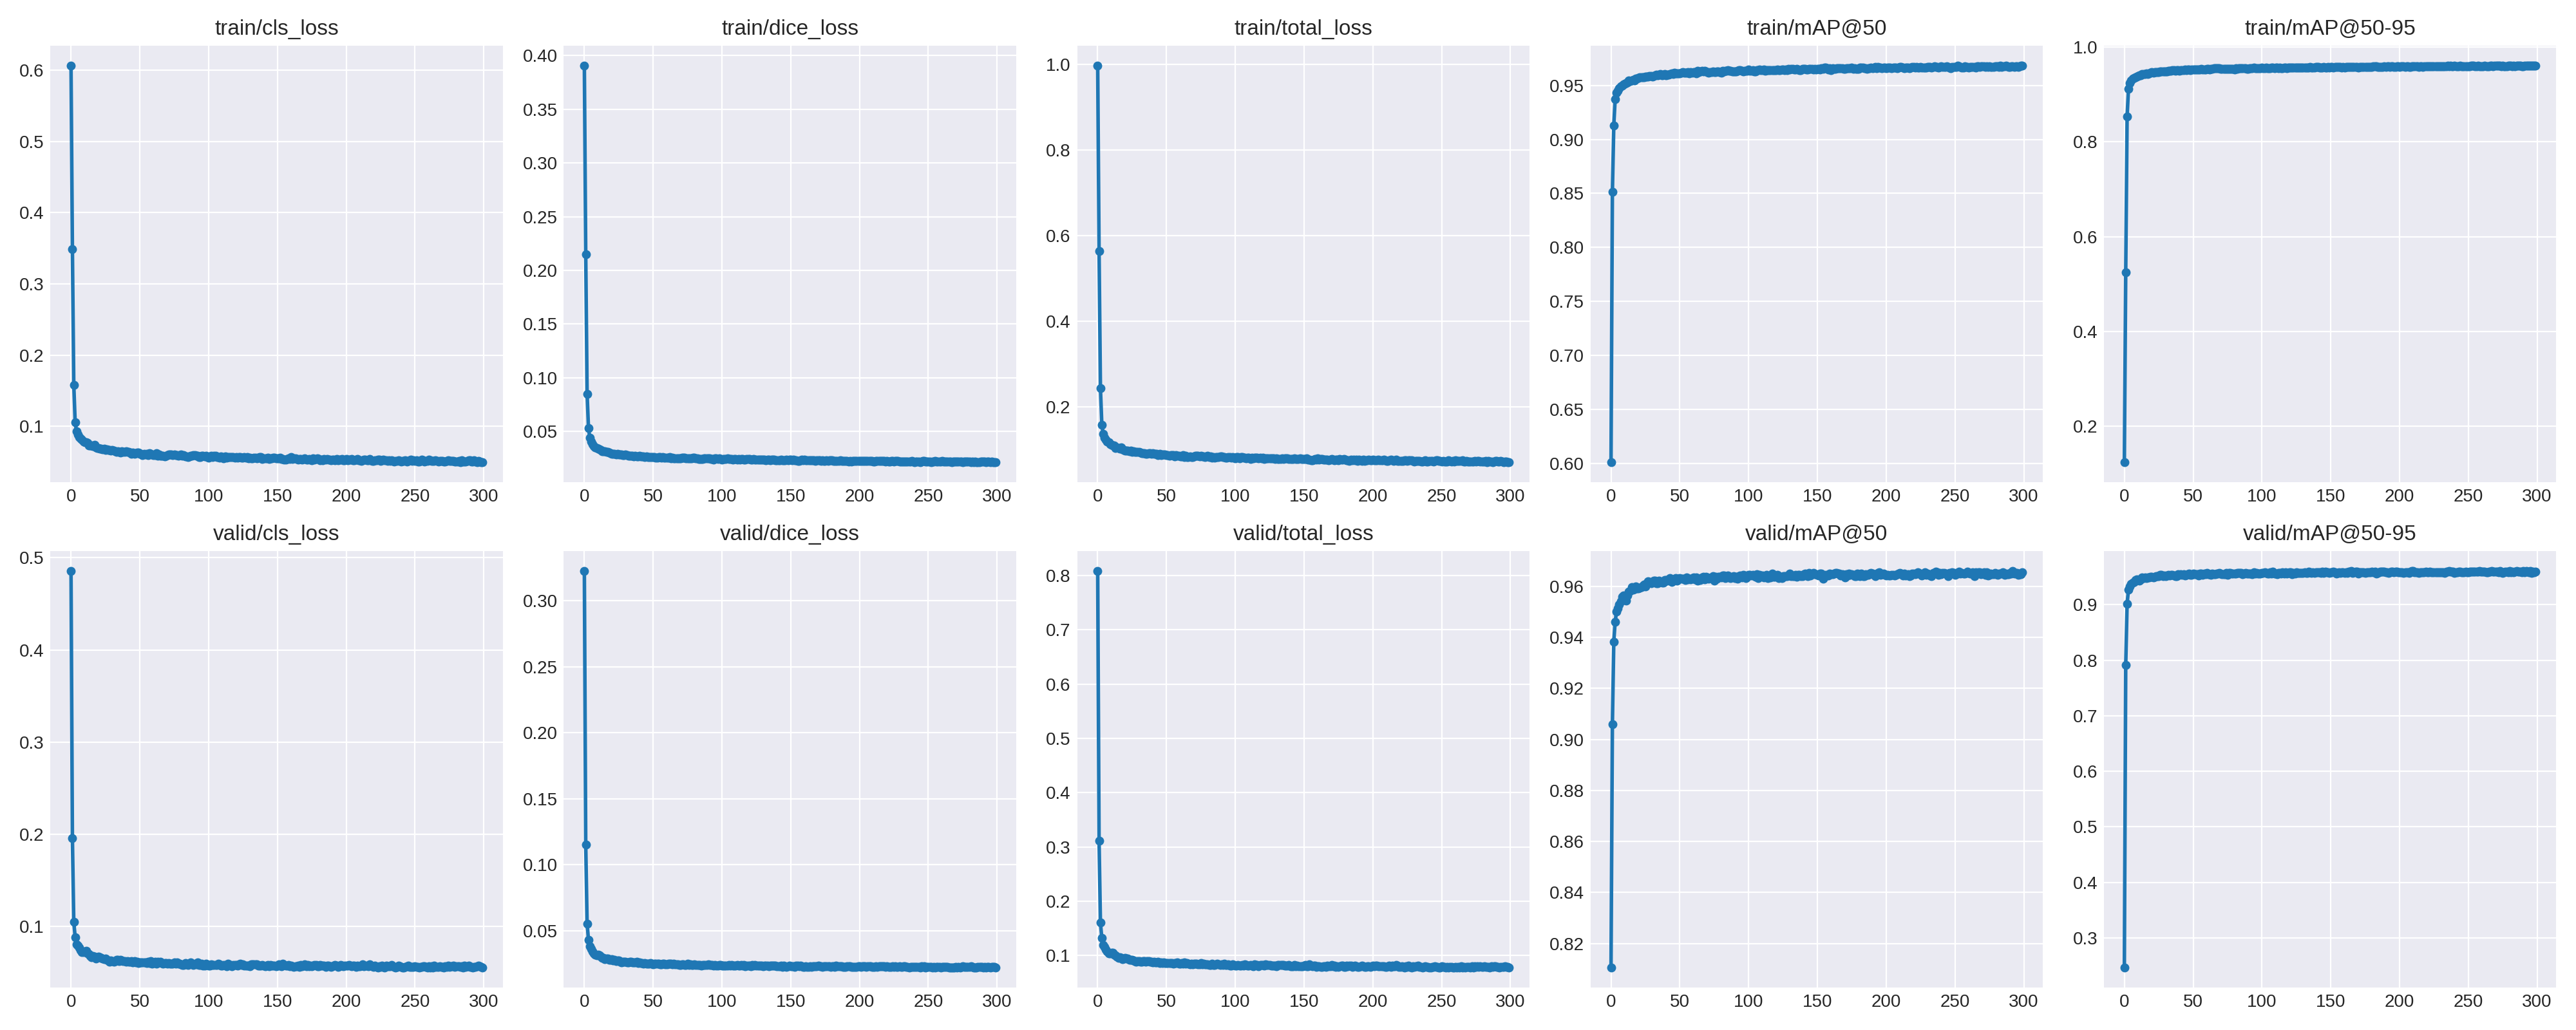

The file beside this chart, header and first rows:
train/cls_loss, train/dice_loss, train/total_loss, train/mAP@50, train/mAP@50-95, valid/cls_loss, valid/dice_loss, valid/total_loss, valid/mAP@50, valid/mAP@50-95
0.6068, 0.3909, 0.9978, 0.6008, 0.1232, 0.486, 0.3226, 0.8086, 0.8105, 0.2464
0.3491, 0.2149, 0.564, 0.8512, 0.5247, 0.1961, 0.1151, 0.3113, 0.906, 0.7913
0.1587, 0.08513, 0.2438, 0.9127, 0.853, 0.105, 0.05543, 0.1604, 0.9382, 0.9016
0.1059, 0.05295, 0.1589, 0.937, 0.9114, 0.08866, 0.04327, 0.1319, 0.9461, 0.9269
0.09331, 0.04393, 0.1372, 0.9431, 0.9247, 0.08099, 0.03852, 0.1195, 0.95, 0.9332
0.08835, 0.0404, 0.1287, 0.9453, 0.9289, 0.07928, 0.03619, 0.1155, 0.9514, 0.9377
0.08528, 0.03804, 0.1233, 0.9477, 0.9331, 0.07686, 0.03444, 0.1113, 0.9528, 0.9397
0.0828, 0.03656, 0.1194, 0.9489, 0.9351, 0.07456, 0.03322, 0.1078, 0.9541, 0.9409
0.08182, 0.03543, 0.1173, 0.9498, 0.9368, 0.07252, 0.03212, 0.1046, 0.9559, 0.9444
0.07848, 0.03428, 0.1128, 0.9512, 0.9384, 0.07247, 0.03156, 0.104, 0.9564, 0.9454
0.07809, 0.03367, 0.1118, 0.9518, 0.9396, 0.07287, 0.03203, 0.1049, 0.9554, 0.944
0.07746, 0.03333, 0.1108, 0.9521, 0.9398, 0.07372, 0.0316, 0.1053, 0.9545, 0.9427
0.07681, 0.03276, 0.1096, 0.9526, 0.941, 0.071, 0.03074, 0.1017, 0.9564, 0.9454
0.07316, 0.03164, 0.1048, 0.9545, 0.9426, 0.07032, 0.02966, 0.09998, 0.9579, 0.9491
0.07372, 0.03168, 0.1054, 0.9541, 0.9428, 0.0684, 0.02938, 0.09778, 0.9583, 0.9481
0.07342, 0.03137, 0.1048, 0.9544, 0.9429, 0.06669, 0.02875, 0.09543, 0.9596, 0.9492
0.07245, 0.03067, 0.1031, 0.9553, 0.9446, 0.0681, 0.02914, 0.09724, 0.9587, 0.9481
0.07416, 0.03122, 0.1054, 0.9543, 0.9432, 0.06726, 0.02896, 0.09622, 0.959, 0.9484
0.07096, 0.03015, 0.1011, 0.9562, 0.945, 0.06503, 0.0282, 0.09323, 0.9601, 0.9485
0.07, 0.02988, 0.09988, 0.9564, 0.946, 0.0667, 0.02832, 0.09502, 0.9593, 0.9499
0.06935, 0.02946, 0.0988, 0.957, 0.9466, 0.06716, 0.0284, 0.09556, 0.9591, 0.9497
0.06862, 0.02931, 0.09793, 0.9573, 0.9465, 0.06643, 0.02783, 0.09426, 0.9595, 0.9493
0.06849, 0.02903, 0.09752, 0.9575, 0.9475, 0.06626, 0.02796, 0.09422, 0.9596, 0.9503
0.068, 0.02875, 0.09675, 0.9577, 0.9478, 0.06513, 0.02726, 0.0924, 0.9603, 0.9509
0.06862, 0.02896, 0.09759, 0.9574, 0.9476, 0.06441, 0.02767, 0.09207, 0.9607, 0.9512
0.06692, 0.02862, 0.09554, 0.9581, 0.9479, 0.0652, 0.02745, 0.09266, 0.9599, 0.9509
0.06776, 0.02862, 0.09638, 0.958, 0.9482, 0.06374, 0.02685, 0.09059, 0.9613, 0.9537
0.06719, 0.02827, 0.09547, 0.9583, 0.9484, 0.06332, 0.02635, 0.08968, 0.962, 0.9537
0.06728, 0.02814, 0.09542, 0.9585, 0.9488, 0.06205, 0.02671, 0.08876, 0.9618, 0.951
0.0664, 0.02816, 0.09456, 0.9587, 0.949, 0.0631, 0.02686, 0.08996, 0.9612, 0.952
0.06702, 0.02842, 0.09544, 0.958, 0.9484, 0.06265, 0.02674, 0.0894, 0.9617, 0.9515
0.0663, 0.02794, 0.09424, 0.9588, 0.9492, 0.06196, 0.02637, 0.08833, 0.9622, 0.9529
0.06502, 0.02753, 0.09254, 0.9595, 0.9497, 0.06227, 0.02606, 0.08834, 0.9623, 0.9537
0.06457, 0.02737, 0.09194, 0.9596, 0.9502, 0.06391, 0.02642, 0.09033, 0.9612, 0.9521
0.06533, 0.02754, 0.09287, 0.9595, 0.9498, 0.06395, 0.02642, 0.09037, 0.9613, 0.9531
0.06419, 0.02711, 0.0913, 0.96, 0.951, 0.06224, 0.02593, 0.08818, 0.9622, 0.954
0.06332, 0.02704, 0.09036, 0.9604, 0.9508, 0.06363, 0.02611, 0.08974, 0.9618, 0.9525
0.06479, 0.02729, 0.09208, 0.9595, 0.9502, 0.06335, 0.02631, 0.08966, 0.9614, 0.9511
0.06462, 0.02705, 0.09167, 0.9599, 0.951, 0.06282, 0.0264, 0.08922, 0.9614, 0.9516
0.06396, 0.02679, 0.09075, 0.9605, 0.9512, 0.06252, 0.02588, 0.0884, 0.9624, 0.9546
0.06504, 0.02724, 0.09228, 0.9596, 0.9506, 0.0618, 0.02602, 0.08782, 0.9624, 0.9536
0.06407, 0.02696, 0.09102, 0.9601, 0.9511, 0.06284, 0.02585, 0.08869, 0.9622, 0.9548
0.06394, 0.02695, 0.09089, 0.9601, 0.951, 0.06182, 0.02556, 0.08738, 0.9628, 0.9538
0.0634, 0.02685, 0.09025, 0.9603, 0.9511, 0.0618, 0.02522, 0.08702, 0.9631, 0.9549
0.06173, 0.02634, 0.08807, 0.9612, 0.952, 0.06273, 0.02576, 0.0885, 0.9617, 0.9518
0.06349, 0.02672, 0.09021, 0.9605, 0.9516, 0.061, 0.0254, 0.0864, 0.9626, 0.9534
0.06168, 0.02606, 0.08774, 0.9616, 0.9528, 0.06244, 0.02523, 0.08767, 0.9627, 0.9552
0.0626, 0.02645, 0.08905, 0.961, 0.9522, 0.06113, 0.02504, 0.08617, 0.9631, 0.9556
0.06314, 0.02645, 0.08959, 0.9608, 0.9515, 0.0619, 0.02551, 0.08741, 0.9623, 0.9538
0.06318, 0.02639, 0.08957, 0.9609, 0.9521, 0.06065, 0.02507, 0.08571, 0.963, 0.9536
0.06175, 0.02607, 0.08782, 0.9614, 0.9525, 0.06146, 0.02469, 0.08615, 0.9633, 0.9558
0.06124, 0.02596, 0.0872, 0.9616, 0.9531, 0.06114, 0.02527, 0.08642, 0.963, 0.9541
0.0599, 0.0256, 0.0855, 0.9623, 0.9531, 0.0611, 0.02506, 0.08615, 0.963, 0.9545
0.06141, 0.02583, 0.08724, 0.9617, 0.9533, 0.06102, 0.02503, 0.08605, 0.963, 0.9546
0.06106, 0.02596, 0.08702, 0.9616, 0.9528, 0.06102, 0.02524, 0.08626, 0.9624, 0.9528
0.06183, 0.02593, 0.08776, 0.9615, 0.9529, 0.06022, 0.02484, 0.08507, 0.9635, 0.9553
0.05983, 0.02543, 0.08527, 0.9623, 0.9538, 0.06154, 0.02488, 0.08642, 0.9628, 0.9553
0.0623, 0.02607, 0.08837, 0.9612, 0.9524, 0.06063, 0.02512, 0.08575, 0.9629, 0.9535
0.06118, 0.02568, 0.08686, 0.962, 0.9533, 0.06243, 0.02526, 0.08769, 0.9626, 0.9554
0.06083, 0.02574, 0.08657, 0.9617, 0.9531, 0.06002, 0.02491, 0.08494, 0.9632, 0.9541
... 240 more rows
